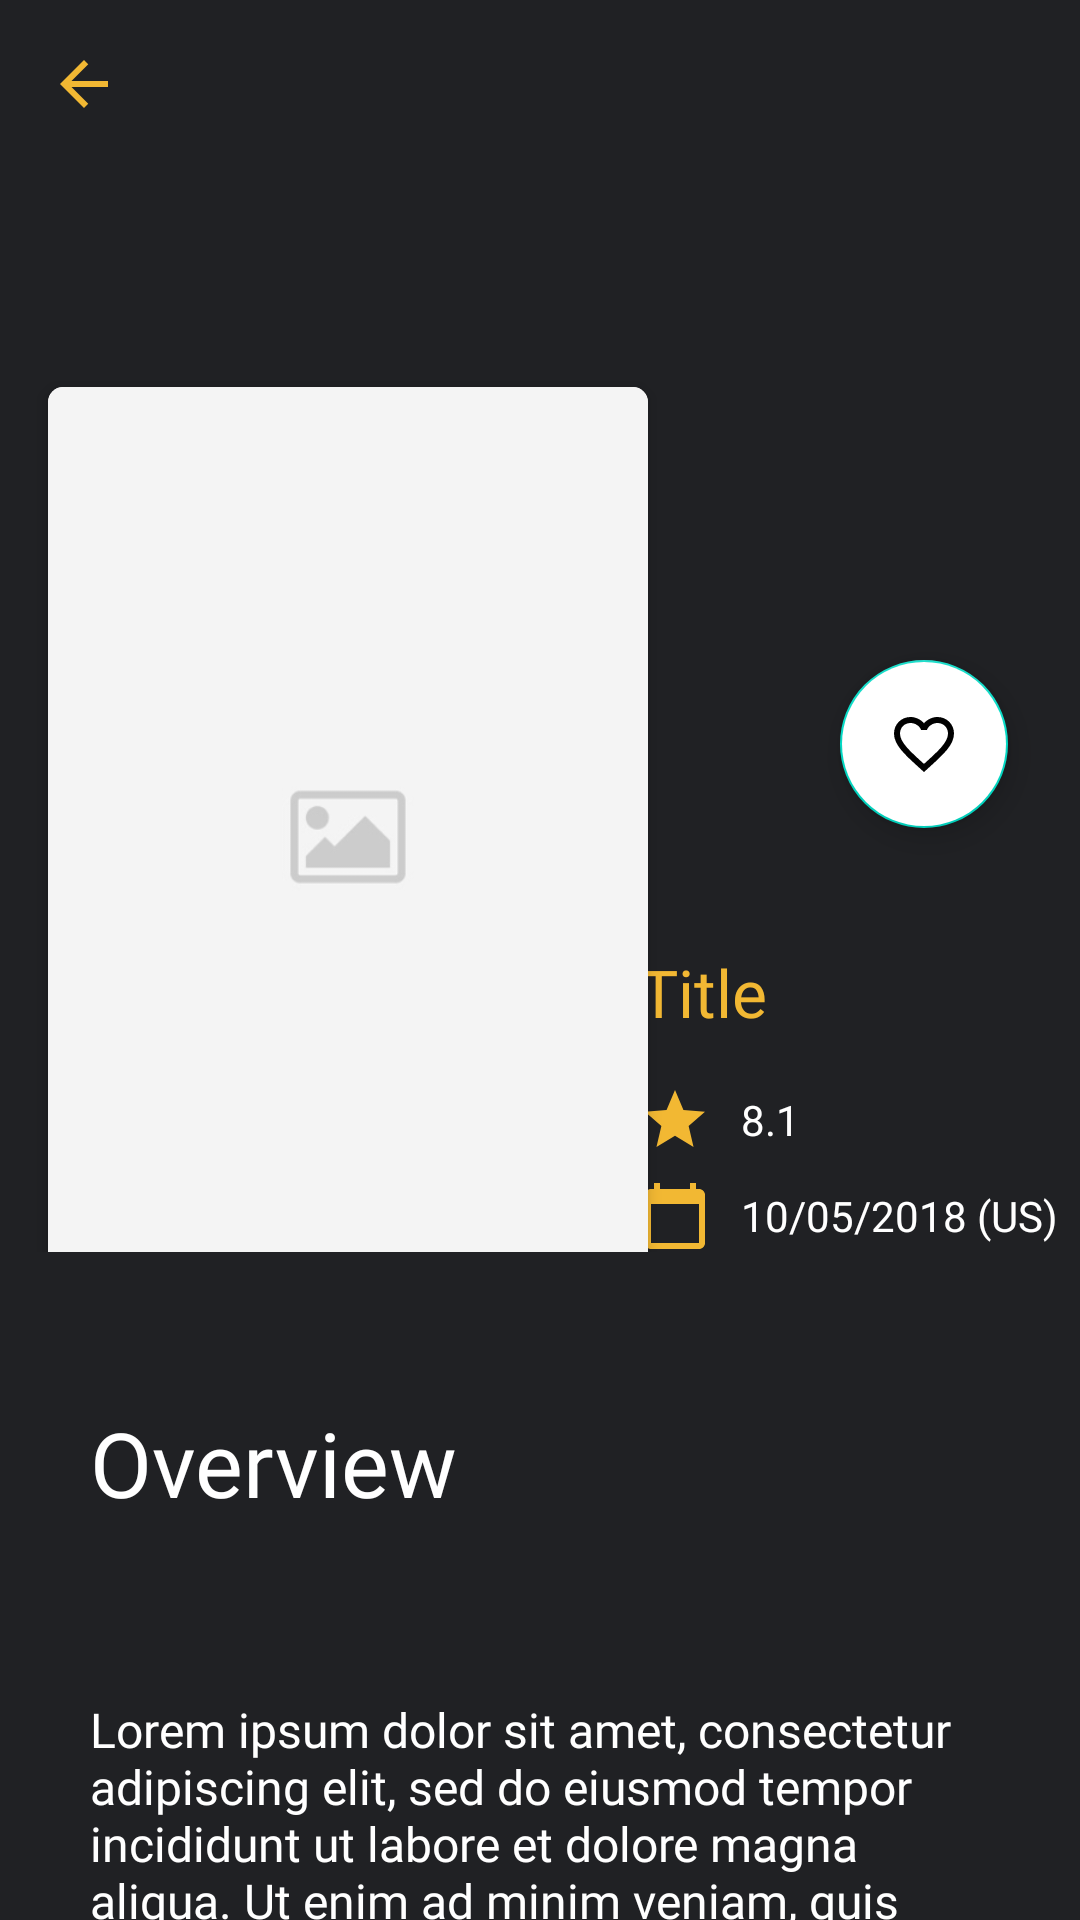

Write the Android layout XML for this screen, with the resource values it uses.
<!-- AndroidManifest.xml: activity theme Theme.MovieVerse -->
<!-- res/layout/activity_detail_movie.xml -->
<?xml version="1.0" encoding="utf-8"?>
<androidx.coordinatorlayout.widget.CoordinatorLayout xmlns:android="http://schemas.android.com/apk/res/android"
    xmlns:app="http://schemas.android.com/apk/res-auto"
    xmlns:tools="http://schemas.android.com/tools"
    android:layout_width="match_parent"
    android:layout_height="match_parent"
    android:background="@color/mybackground"
    tools:context=".ui.detail.DetailMovieActivity">

    <com.google.android.material.appbar.AppBarLayout
        android:id="@+id/appBar"
        android:layout_width="match_parent"
        android:layout_height="wrap_content"
        android:fitsSystemWindows="true"
        android:theme="@style/ThemeOverlay.AppCompat.Dark.ActionBar"
        app:layout_constraintBottom_toTopOf="@id/tv_overview"
        app:layout_constraintEnd_toEndOf="parent"
        app:layout_constraintStart_toStartOf="parent"
        app:layout_constraintTop_toTopOf="parent">

        <com.google.android.material.appbar.CollapsingToolbarLayout
            android:id="@+id/collapseLayout"
            android:layout_width="match_parent"
            android:layout_height="match_parent"
            android:fitsSystemWindows="true"
            app:contentScrim="@color/mybackground"
            app:layout_scrollFlags="scroll|exitUntilCollapsed">

            <androidx.constraintlayout.widget.ConstraintLayout
                android:layout_width="match_parent"
                android:layout_height="match_parent"
                android:background="@color/mybackground">

                <ImageView
                    android:id="@+id/img_header_detail"
                    android:layout_width="match_parent"
                    android:layout_height="300dp"
                    android:alpha="0.5"
                    android:contentDescription="@string/image_header_detail"
                    android:scaleType="centerCrop"
                    android:src="@drawable/dummyphoto"
                    app:layout_constraintEnd_toEndOf="parent"
                    app:layout_constraintStart_toStartOf="parent"
                    app:layout_constraintTop_toTopOf="parent" />

                <com.google.android.material.floatingactionbutton.FloatingActionButton
                    android:id="@+id/favorite_button"
                    android:layout_width="wrap_content"
                    android:layout_height="wrap_content"
                    android:layout_marginEnd="24dp"
                    android:layout_marginBottom="24dp"
                    android:backgroundTint="@color/white"
                    android:src="@drawable/ic_baseline_favorite_border_24"
                    android:tint="@color/yellowelement"
                    app:layout_constraintBottom_toBottomOf="@id/img_header_detail"
                    app:layout_constraintEnd_toEndOf="parent"
                    android:contentDescription="@string/favo_button"
                    app:rippleColor="@color/yellowelement" />

                <androidx.cardview.widget.CardView
                    android:id="@+id/cv_poster_detail"
                    android:layout_width="200dp"
                    android:layout_height="300dp"
                    app:cardCornerRadius="5dp"
                    app:cardElevation="3dp"
                    app:layout_constraintBottom_toBottomOf="parent"
                    app:layout_constraintEnd_toEndOf="parent"
                    app:layout_constraintHorizontal_bias="0.1"
                    app:layout_constraintStart_toStartOf="parent"
                    app:layout_constraintTop_toTopOf="parent"
                    app:layout_constraintVertical_bias="1.1">

                    <ImageView
                        android:id="@+id/img_poster_detail"
                        android:layout_width="match_parent"
                        android:layout_height="wrap_content"
                        android:contentDescription="@string/image_poster_detail"
                        android:src="@drawable/dummy_poster" />

                </androidx.cardview.widget.CardView>


                <TextView
                    android:id="@+id/tv_title_detail"
                    android:layout_width="150dp"
                    android:layout_height="wrap_content"
                    android:layout_marginTop="16dp"
                    android:fontFamily="@font/roboto_bold"
                    android:text="@string/movie_title"
                    android:textColor="@color/yellowelement"
                    android:textSize="22sp"
                    app:layout_constraintEnd_toEndOf="parent"
                    app:layout_constraintStart_toEndOf="@id/cv_poster_detail"
                    app:layout_constraintTop_toBottomOf="@id/img_header_detail" />

                <TextView
                    android:id="@+id/tv_rate_detail"
                    android:layout_width="wrap_content"
                    android:layout_height="wrap_content"
                    android:layout_marginTop="16dp"
                    android:drawablePadding="10dp"
                    android:fontFamily="@font/roboto_light"
                    android:gravity="center"
                    android:text="@string/_8_1"
                    android:textColor="@color/white"
                    android:textSize="14sp"
                    app:drawableStartCompat="@drawable/ic_baseline_star_24"
                    app:layout_constraintStart_toStartOf="@id/tv_title_detail"
                    app:layout_constraintTop_toBottomOf="@id/tv_title_detail" />

                

                <TextView
                    android:id="@+id/tv_release_detail"
                    android:layout_width="wrap_content"
                    android:layout_height="wrap_content"
                    android:layout_marginTop="8dp"
                    android:drawablePadding="10dp"
                    android:fontFamily="@font/roboto_light"
                    android:gravity="center"
                    android:text="@string/_10_05_2018_us"
                    android:textColor="@color/white"
                    android:textSize="14sp"
                    app:drawableStartCompat="@drawable/ic_baseline_calendar_today_24"
                    app:layout_constraintStart_toStartOf="@id/tv_title_detail"
                    app:layout_constraintTop_toBottomOf="@id/tv_rate_detail" />

                

            </androidx.constraintlayout.widget.ConstraintLayout>

            <androidx.appcompat.widget.Toolbar
                android:id="@+id/toolbar"
                android:layout_width="match_parent"
                android:layout_height="?attr/actionBarSize"
                android:background="@null"
                app:layout_collapseMode="pin"
                app:navigationIcon="@drawable/ic_baseline_arrow_back_24"
                app:popupTheme="@style/Theme.AppCompat.Light.NoActionBar"
                app:titleTextColor="@color/yellow_item" />

        </com.google.android.material.appbar.CollapsingToolbarLayout>
    </com.google.android.material.appbar.AppBarLayout>

    <ProgressBar
        android:id="@+id/progressBar_detail"
        android:layout_width="match_parent"
        android:layout_height="wrap_content"
        android:layout_gravity="center" />

    <androidx.core.widget.NestedScrollView
        android:id="@+id/nestedScrollView"
        android:layout_width="match_parent"
        android:layout_height="match_parent"
        android:clipToPadding="false"
        app:layout_behavior="@string/appbar_scrolling_view_behavior">

        <androidx.constraintlayout.widget.ConstraintLayout
            android:layout_width="match_parent"
            android:layout_height="wrap_content">

            <TextView
                android:id="@+id/tv_overview"
                android:layout_width="0dp"
                android:layout_height="wrap_content"
                android:layout_marginStart="30dp"
                android:layout_marginTop="50dp"
                android:fontFamily="@font/roboto_black"
                android:text="@string/overview"
                android:textColor="@color/white"
                android:textSize="30sp"
                app:layout_constraintEnd_toEndOf="parent"
                app:layout_constraintStart_toStartOf="parent"
                app:layout_constraintTop_toTopOf="parent" />

            <TextView
                android:id="@+id/tv_desc_detail"
                android:layout_width="0dp"
                android:layout_height="wrap_content"
                android:layout_marginTop="10dp"
                android:layout_marginEnd="40dp"
                android:fontFamily="@font/roboto_regular"
                android:text="@string/lorem"
                android:textColor="@color/white"
                android:textSize="16sp"
                app:layout_constraintBottom_toBottomOf="parent"
                app:layout_constraintEnd_toEndOf="parent"
                app:layout_constraintStart_toStartOf="@id/tv_overview"
                app:layout_constraintTop_toBottomOf="@id/tv_overview" />

            <ImageButton
                android:id="@+id/share_button"
                android:layout_width="wrap_content"
                android:layout_height="wrap_content"
                android:layout_marginTop="24dp"
                android:background="@color/transparent"
                android:src="@drawable/ic_baseline_share_24"
                app:layout_constraintBottom_toBottomOf="parent"
                app:layout_constraintEnd_toEndOf="@id/tv_desc_detail"
                app:layout_constraintTop_toBottomOf="@id/tv_desc_detail"
                android:contentDescription="@string/sharebutton"/>

            

        </androidx.constraintlayout.widget.ConstraintLayout>
    </androidx.core.widget.NestedScrollView>
</androidx.coordinatorlayout.widget.CoordinatorLayout>
<!-- resources referenced by this layout -->
<resources>
  <color name="mybackground">#202124</color>
  <color name="transparent">#00000000</color>
  <color name="white">#FFFFFFFF</color>
  <color name="yellow_item">#8F7229</color>
  <color name="yellowelement">#F2B833</color>
  <!-- drawable ic_baseline_arrow_back_24 (drawable) -->
  <vector android:height="24dp" android:tint="#F2B833"
      android:viewportHeight="24" android:viewportWidth="24"
      android:width="24dp" xmlns:android="http://schemas.android.com/apk/res/android">
      <path android:fillColor="@android:color/white" android:pathData="M20,11H7.83l5.59,-5.59L12,4l-8,8 8,8 1.41,-1.41L7.83,13H20v-2z"/>
  </vector>
  <!-- drawable ic_baseline_calendar_today_24 (drawable) -->
  <vector android:height="24dp" android:tint="@color/yellowelement"
      android:viewportHeight="24" android:viewportWidth="24"
      android:width="24dp" xmlns:android="http://schemas.android.com/apk/res/android">
      <path android:fillColor="@android:color/white" android:pathData="M20,3h-1L19,1h-2v2L7,3L7,1L5,1v2L4,3c-1.1,0 -2,0.9 -2,2v16c0,1.1 0.9,2 2,2h16c1.1,0 2,-0.9 2,-2L22,5c0,-1.1 -0.9,-2 -2,-2zM20,21L4,21L4,8h16v13z"/>
  </vector>
  <!-- drawable ic_baseline_star_24 (drawable) -->
  <vector android:height="24dp" android:tint="@color/yellowelement"
      android:viewportHeight="24" android:viewportWidth="24"
      android:width="24dp" xmlns:android="http://schemas.android.com/apk/res/android">
      <path android:fillColor="@android:color/white" android:pathData="M12,17.27L18.18,21l-1.64,-7.03L22,9.24l-7.19,-0.61L12,2 9.19,8.63 2,9.24l5.46,4.73L5.82,21z"/>
  </vector>
  <string name="_10_05_2018_us">10/05/2018 (US)</string>
  <string name="_2h_16m">2h 16m</string>
  <string name="_8_1">8.1</string>
  <string name="drama_romance_music">Drama, Romance, Music</string>
  <string name="favo_button">Favo Button</string>
  <string name="image_header_detail">image_header_detail</string>
  <string name="image_poster_detail">image_poster_detail</string>
  <string name="lorem">Lorem ipsum dolor sit amet, consectetur adipiscing elit, sed do eiusmod tempor incididunt ut labore et dolore magna aliqua. Ut enim ad minim veniam, quis nostrud exercitation ullamco laboris nisi ut aliquip ex ea commodo consequat. Duis aute irure dolor in reprehenderit in voluptate velit esse cillum dolore eu fugiat nulla pariatur. Excepteur sint occaecat cupidatat non proident, sunt in culpa qui officia deserunt mollit anim id est laborum. Lorem ipsum dolor sit amet, consectetur adipiscing elit, sed do eiusmod tempor incididunt ut labore et dolore magna aliqua. Ut enim ad minim veniam, quis nostrud exercitation ullamco laboris nisi ut aliquip ex ea commodo consequat. Duis aute irure dolor in reprehenderit in voluptate velit esse cillum dolore eu fugiat nulla pariatur. Excepteur sint occaecat cupidatat non proident, sunt in culpa qui officia deserunt mollit anim id est laborum.</string>
  <string name="movie_title">Title</string>
  <string name="overview">Overview</string>
  <string name="sharebutton">sharebutton</string>
  <style name="Theme.MovieVerse" parent="Theme.MaterialComponents.DayNight.DarkActionBar">
          
          <item name="colorPrimary">@color/yellow_dark</item>
          <item name="colorPrimaryVariant">@color/yellow_item</item>
          <item name="colorOnPrimary">@color/white</item>
          
          <item name="colorSecondary">@color/teal_200</item>
          <item name="colorSecondaryVariant">@color/teal_700</item>
          <item name="colorOnSecondary">@color/black</item>
          
          <item name="android:statusBarColor" tools:targetApi="l">?attr/colorPrimaryVariant</item>
          
      </style>
  <color name="yellow_dark">#574519</color>
  <color name="teal_200">#FF03DAC5</color>
  <color name="teal_700">#FF018786</color>
  <color name="black">#FF000000</color>
</resources>
